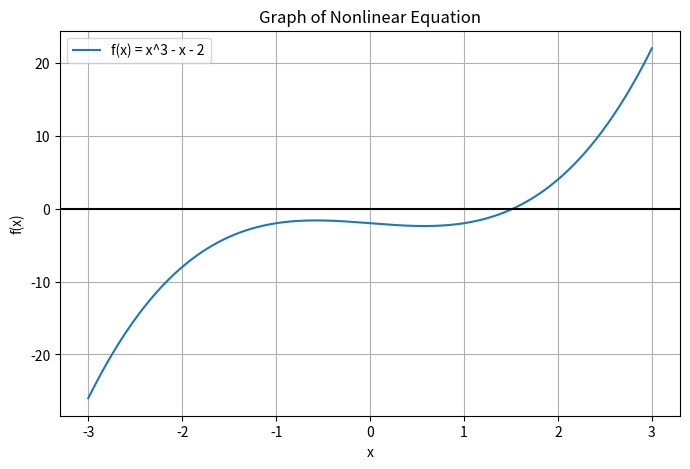

Source code (Python):
import matplotlib.pyplot as plt
import numpy as np

def f(x):
    return x**3 - x - 2

def df(x):
    return 3 * x**2 - 1

x0 = 1.5
tolerance = 0.0001
max_iter = 100

for i in range(max_iter):

    derivative = df(x0)

    if derivative == 0:
        print("Derivative became zero.")
        break

    x1 = x0 - f(x0) / derivative

    print(f"Iteration {i + 1}: x = {x1}")

    if abs(x1 - x0) < tolerance:
        print("Approximate root:", x1)
        break

    x0 = x1


x = np.linspace(-3, 3, 400)
y = f(x)

plt.figure(figsize=(8, 5))
plt.plot(x, y, label='f(x) = x^3 - x - 2')
plt.axhline(0, color='black')
plt.grid(True)
plt.legend()

plt.title("Graph of Nonlinear Equation")
plt.xlabel("x")
plt.ylabel("f(x)")

plt.show()
